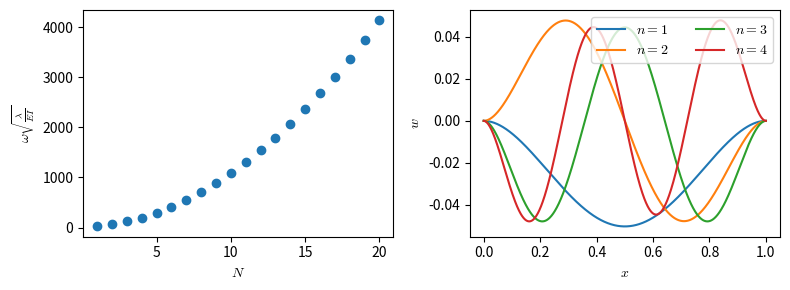

Here is the Python script that generated this plot:
from __future__ import division, print_function
import numpy as np
from scipy.linalg import eigh as eigsh
import matplotlib.pyplot as plt


def beam_FDM_eigs(L, N): 
    x = np.linspace(0, L, N)
    dx = x[1] - x[0]
    stiff = np.diag(6*np.ones(N - 2)) -\
            np.diag(4*np.ones(N - 3), -1) - np.diag(4*np.ones(N - 3), 1) +\
            np.diag(1*np.ones(N - 4), 2) + np.diag(1*np.ones(N - 4), -2)
    vals, vecs = eigsh(stiff/dx**4)     
    return vals, vecs, x


N = 1001
nvals = 20
nvecs = 4
vals, vecs, x = beam_FDM_eigs(1.0, N)

#%% Plotting
num = np.linspace(1, nvals, nvals)
plt.rcParams["mathtext.fontset"] = "cm"
plt.figure(figsize=(8, 3))
plt.subplot(1, 2, 1)
plt.plot(num, np.sqrt(vals[0:nvals]), "o")
plt.xlabel(r"$N$")
plt.ylabel(r"$\omega\sqrt{\frac{\lambda}{EI}}$")
plt.subplot(1, 2 ,2)
for k in range(nvecs):
    vec = np.zeros(N)
    vec[1:-1] = vecs[:, k]
    plt.plot(x, vec, label=r'$n=%i$'%(k+1))

plt.xlabel(r"$x$")
plt.ylabel(r"$w$")
plt.legend(ncol=2, framealpha=0.8, loc=1)
plt.tight_layout()
plt.show()
